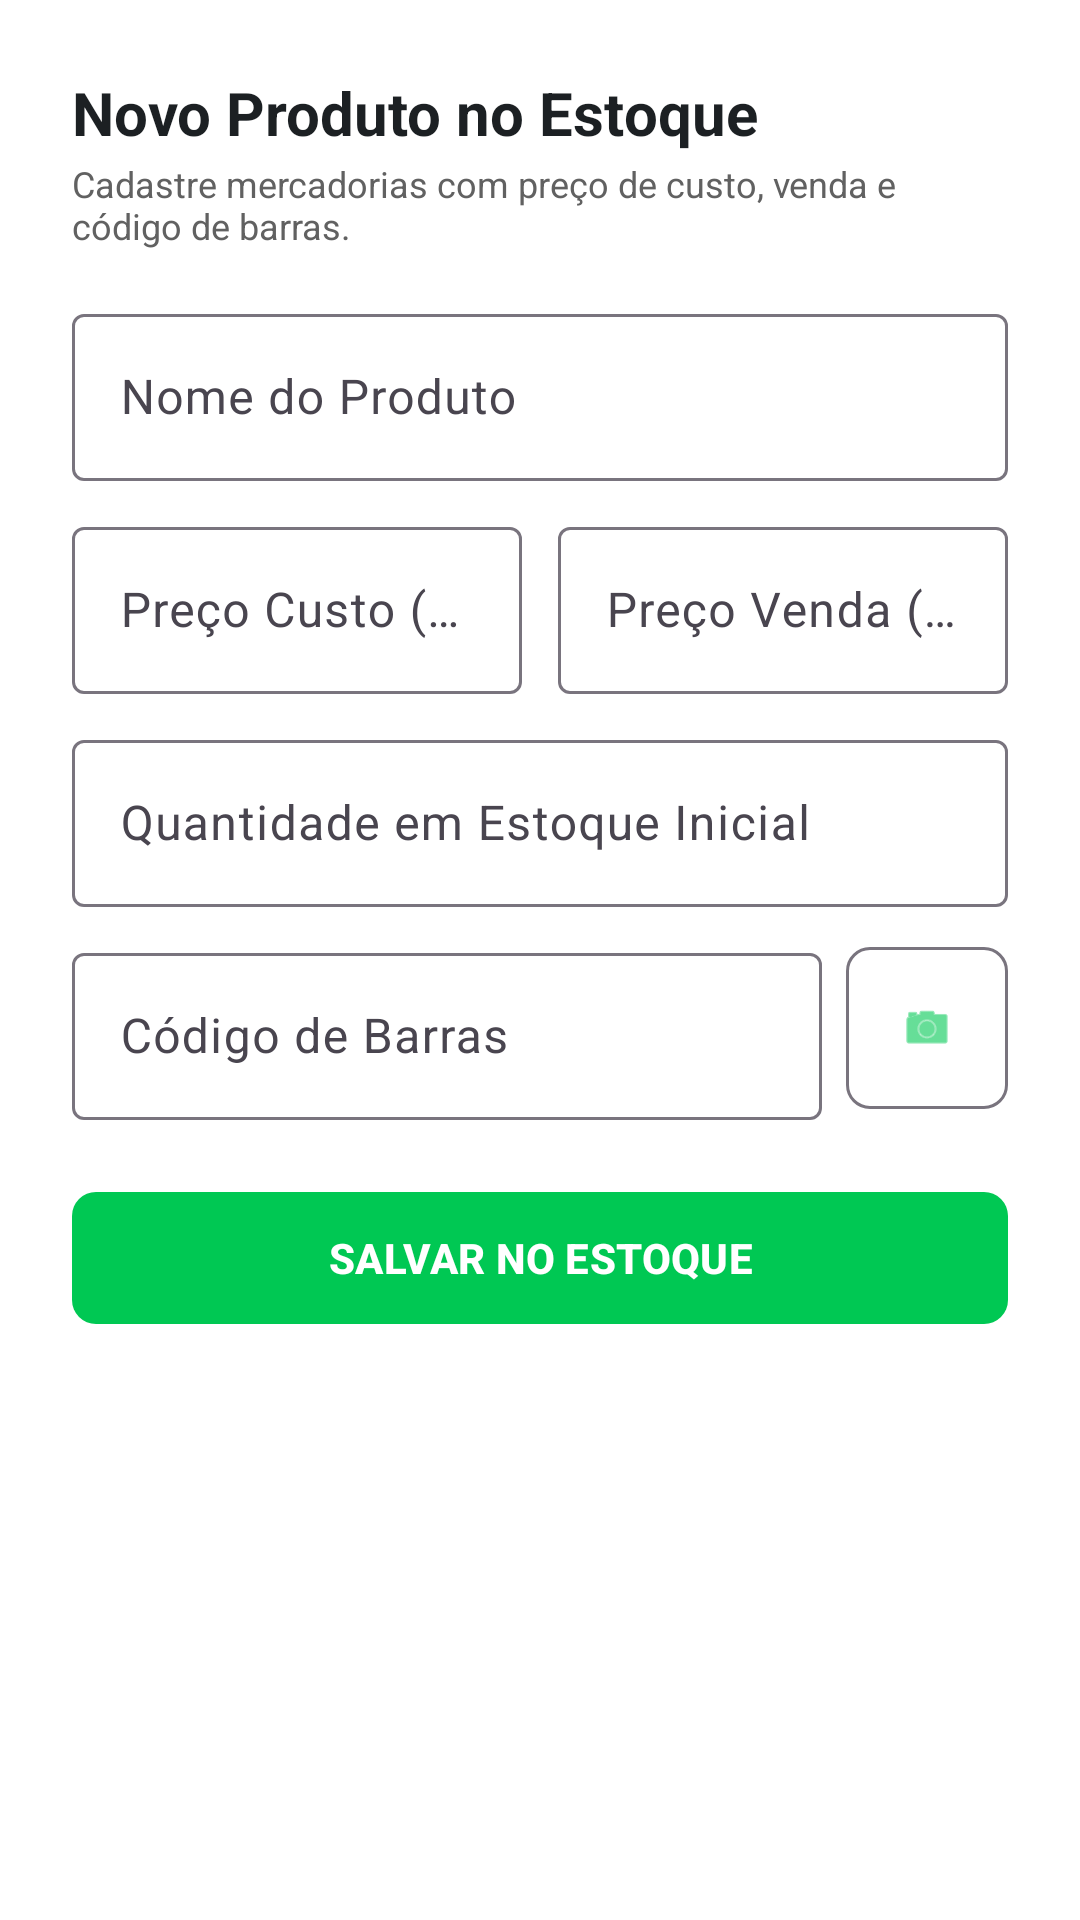

Here is an Android app screen rendered from its layout file. Give the layout XML and the strings, colors and styles it references.
<!-- AndroidManifest.xml: application theme Theme.AulaTela -->
<!-- res/layout/dialog_cadastrar_produto.xml -->
<?xml version="1.0" encoding="utf-8"?>
<ScrollView xmlns:android="http://schemas.android.com/apk/res/android"
    xmlns:app="http://schemas.android.com/apk/res-auto"
    android:layout_width="match_parent"
    android:layout_height="wrap_content"
    android:background="#FFFFFF"
    android:fillViewport="true">

    <LinearLayout
        android:layout_width="match_parent"
        android:layout_height="wrap_content"
        android:orientation="vertical"
        android:padding="24dp">

        <TextView
            android:id="@+id/tvTituloDialogProduto"
            android:layout_width="wrap_content"
            android:layout_height="wrap_content"
            android:text="Novo Produto no Estoque"
            android:textColor="@color/black"
            android:textSize="20sp"
            android:textStyle="bold" />

        <TextView
            android:layout_width="wrap_content"
            android:layout_height="wrap_content"
            android:layout_marginTop="2dp"
            android:text="Cadastre mercadorias com preço de custo, venda e código de barras."
            android:textColor="@color/text_grey"
            android:textSize="12sp" />

        
        <com.google.android.material.textfield.TextInputLayout
            style="@style/Widget.Material3.TextInputLayout.OutlinedBox"
            android:layout_width="match_parent"
            android:layout_height="wrap_content"
            android:layout_marginTop="16dp"
            android:hint="Nome do Produto">

            <com.google.android.material.textfield.TextInputEditText
                android:id="@+id/etNomeProduto"
                android:layout_width="match_parent"
                android:layout_height="wrap_content"
                android:inputType="textCapWords" />
        </com.google.android.material.textfield.TextInputLayout>

        
        <LinearLayout
            android:layout_width="match_parent"
            android:layout_height="wrap_content"
            android:layout_marginTop="10dp"
            android:orientation="horizontal">

            <com.google.android.material.textfield.TextInputLayout
                style="@style/Widget.Material3.TextInputLayout.OutlinedBox"
                android:layout_width="0dp"
                android:layout_height="wrap_content"
                android:layout_marginEnd="6dp"
                android:layout_weight="1"
                android:hint="Preço Custo (R$)">

                <com.google.android.material.textfield.TextInputEditText
                    android:id="@+id/etPrecoCustoProduto"
                    android:layout_width="match_parent"
                    android:layout_height="wrap_content"
                    android:inputType="numberDecimal" />
            </com.google.android.material.textfield.TextInputLayout>

            <com.google.android.material.textfield.TextInputLayout
                style="@style/Widget.Material3.TextInputLayout.OutlinedBox"
                android:layout_width="0dp"
                android:layout_height="wrap_content"
                android:layout_marginStart="6dp"
                android:layout_weight="1"
                android:hint="Preço Venda (R$)">

                <com.google.android.material.textfield.TextInputEditText
                    android:id="@+id/etPrecoProduto"
                    android:layout_width="match_parent"
                    android:layout_height="wrap_content"
                    android:inputType="numberDecimal" />
            </com.google.android.material.textfield.TextInputLayout>
        </LinearLayout>

        
        <com.google.android.material.textfield.TextInputLayout
            style="@style/Widget.Material3.TextInputLayout.OutlinedBox"
            android:layout_width="match_parent"
            android:layout_height="wrap_content"
            android:layout_marginTop="10dp"
            android:hint="Quantidade em Estoque Inicial">

            <com.google.android.material.textfield.TextInputEditText
                android:id="@+id/etEstoqueInicial"
                android:layout_width="match_parent"
                android:layout_height="wrap_content"
                android:inputType="number" />
        </com.google.android.material.textfield.TextInputLayout>

        
        <LinearLayout
            android:layout_width="match_parent"
            android:layout_height="wrap_content"
            android:layout_marginTop="10dp"
            android:gravity="center_vertical"
            android:orientation="horizontal">

            <com.google.android.material.textfield.TextInputLayout
                style="@style/Widget.Material3.TextInputLayout.OutlinedBox"
                android:layout_width="0dp"
                android:layout_height="wrap_content"
                android:layout_weight="1"
                android:hint="Código de Barras">

                <com.google.android.material.textfield.TextInputEditText
                    android:id="@+id/etCodigoBarra"
                    android:layout_width="match_parent"
                    android:layout_height="wrap_content"
                    android:inputType="number" />
            </com.google.android.material.textfield.TextInputLayout>

            <com.google.android.material.button.MaterialButton
                android:id="@+id/btnEscanearCodigoBarra"
                style="@style/Widget.Material3.Button.OutlinedButton"
                android:layout_width="54dp"
                android:layout_height="54dp"
                android:layout_marginStart="8dp"
                android:insetLeft="0dp"
                android:insetTop="0dp"
                android:insetRight="0dp"
                android:insetBottom="0dp"
                android:padding="0dp"
                app:icon="@android:drawable/ic_menu_camera"
                app:iconGravity="textStart"
                app:iconPadding="0dp"
                app:iconTint="@color/flex_green"
                app:cornerRadius="8dp" />
        </LinearLayout>

        <com.google.android.material.button.MaterialButton
            android:id="@+id/btnSalvarProduto"
            android:layout_width="match_parent"
            android:layout_height="52dp"
            android:layout_marginTop="20dp"
            android:text="SALVAR NO ESTOQUE"
            android:textColor="@color/white"
            android:textStyle="bold"
            app:backgroundTint="@color/flex_green"
            app:cornerRadius="8dp" />

    </LinearLayout>

</ScrollView>
<!-- resources referenced by this layout -->
<resources>
  <color name="black">#FF1C2023</color>
  <color name="flex_green">#00C853</color>
  <color name="text_grey">#616161</color>
  <color name="white">#FFFFFFFF</color>
  <style name="Theme.AulaTela" parent="Base.Theme.AulaTela" />
  <style name="Base.Theme.AulaTela" parent="Theme.Material3.DayNight.NoActionBar">
          
          <item name="colorPrimary">@color/flex_green</item>
          <item name="colorPrimaryVariant">@color/flex_green_dark</item>
      </style>
  <color name="flex_green_dark">#009624</color>
</resources>
